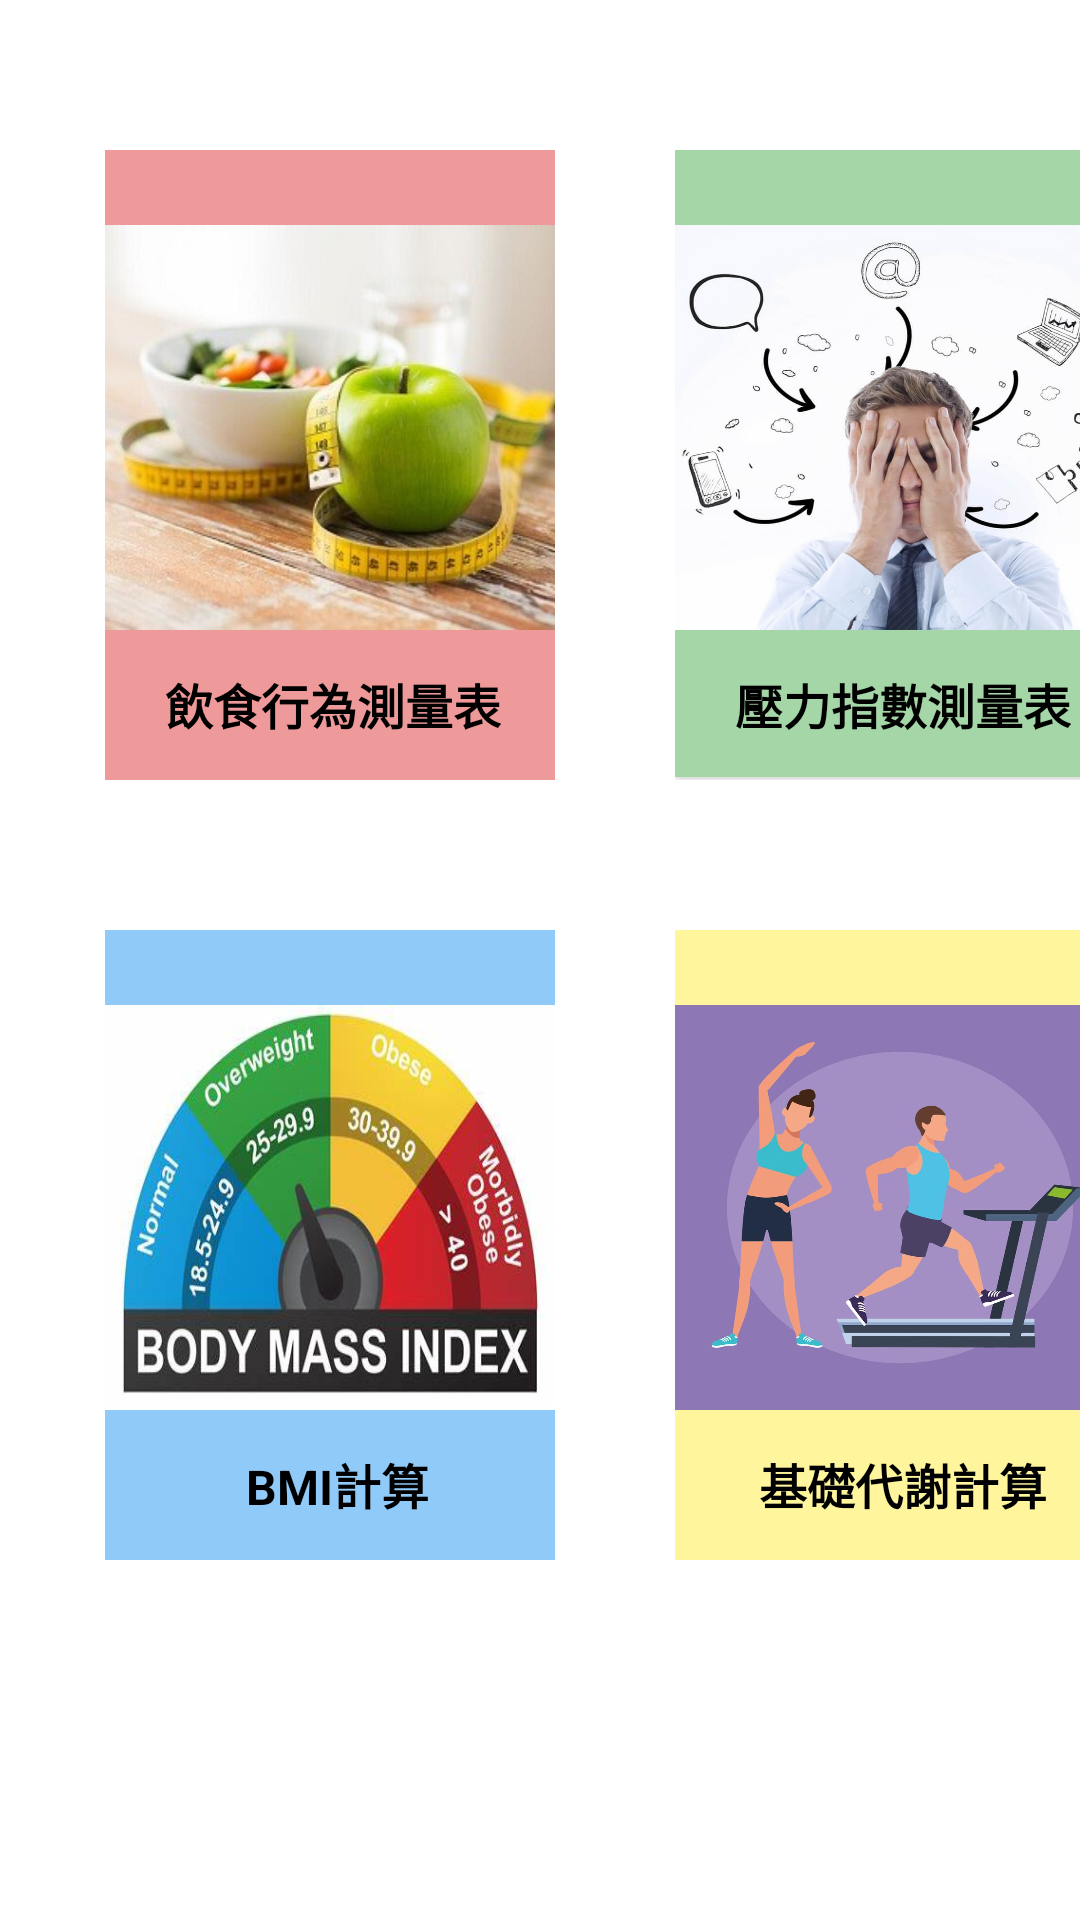

Reconstruct the res/layout file that produces this screen, plus the resources it refers to.
<!-- AndroidManifest.xml: application theme Theme.MyApplication -->
<!-- res/layout/activity_main.xml -->
<?xml version="1.0" encoding="utf-8"?>
<androidx.constraintlayout.widget.ConstraintLayout xmlns:android="http://schemas.android.com/apk/res/android"
    xmlns:app="http://schemas.android.com/apk/res-auto"
    xmlns:tools="http://schemas.android.com/tools"
    android:layout_width="match_parent"
    android:layout_height="match_parent"
    tools:context=".MainActivity">

    <FrameLayout
        android:id="@+id/frameLayout"
        android:layout_width="150dp"
        android:layout_height="210dp"
        android:layout_marginStart="35dp"
        android:layout_marginTop="50dp"
        app:layout_constraintStart_toStartOf="parent"
        app:layout_constraintTop_toTopOf="parent">

        <Button
            android:id="@+id/bn_food"
            android:layout_width="150dp"
            android:layout_height="210dp"
            android:width="150dp"
            android:background="#EF9A9A"
            android:contentDescription="@string/tv_food"
            android:textColor="@color/black"
            android:textSize="14sp"
            android:visibility="visible"
            app:backgroundTint="@null"
            tools:ignore="DuplicateSpeakableTextCheck"
            tools:textAlignment="center"
            tools:textStyle="bold" />

        <ImageView
            android:id="@+id/imageView"
            android:layout_width="160dp"
            android:layout_height="135dp"
            android:layout_marginTop="25dp"
            android:layout_marginEnd="0dp"
            android:contentDescription="@string/todo"
            android:elevation="10dp"
            android:scaleType="fitXY"
            app:srcCompat="@drawable/img_2" />

        <TextView
            android:id="@+id/tv_food"
            android:layout_width="wrap_content"
            android:layout_height="wrap_content"
            android:layout_marginStart="20dp"
            android:layout_marginTop="173dp"
            android:layout_marginEnd="15dp"
            android:elevation="10dp"
            android:text="@string/tv_food"
            android:textColor="@color/black"
            android:textSize="16sp"
            android:textStyle="bold"
            android:visibility="visible"
            tools:ignore="TextContrastCheck"
            tools:textAlignment="center" />

    </FrameLayout>

    <FrameLayout
        android:id="@+id/frameLayout2"
        android:layout_width="150dp"
        android:layout_height="210dp"
        android:layout_marginStart="40dp"
        android:layout_marginTop="50dp"
        app:layout_constraintStart_toEndOf="@+id/frameLayout"
        app:layout_constraintTop_toTopOf="parent">

        <Button
            android:id="@+id/bn_pressure"
            android:layout_width="150dp"
            android:layout_height="209dp"
            android:layout_marginTop="0dp"
            android:background="#A5D6A7"
            android:textColor="@color/black"
            android:textStyle="bold"
            app:backgroundTint="@null"
            tools:ignore="SpeakableTextPresentCheck" />

        <ImageView
            android:id="@+id/imageView2"
            android:layout_width="match_parent"
            android:layout_height="135dp"
            android:layout_marginStart="0dp"
            android:layout_marginTop="25dp"
            android:contentDescription="@string/todo"
            android:elevation="10dp"
            android:scaleType="fitXY"
            app:srcCompat="@drawable/img" />

        <TextView
            android:id="@+id/tv_food2"
            android:layout_width="wrap_content"
            android:layout_height="wrap_content"
            android:layout_marginStart="20dp"
            android:layout_marginTop="173dp"
            android:elevation="20dp"
            android:text="@string/tv_pressure"
            android:textColor="@color/black"
            android:textSize="16sp"
            android:textStyle="bold"
            android:visibility="visible"
            tools:ignore="TextContrastCheck"
            tools:layout_marginEnd="15dp"
            tools:textAlignment="center" />
    </FrameLayout>

    <FrameLayout
        android:id="@+id/frameLayout3"
        android:layout_width="150dp"
        android:layout_height="210dp"
        android:layout_marginStart="35dp"
        android:layout_marginTop="50dp"
        app:layout_constraintStart_toStartOf="parent"
        app:layout_constraintTop_toBottomOf="@+id/frameLayout">

        <Button
            android:id="@+id/bn_BMI"
            android:layout_width="match_parent"
            android:layout_height="210dp"
            android:layout_marginStart="0dp"
            android:background="#90CAF9"
            android:textColor="@color/black"
            android:textStyle="bold"
            app:backgroundTint="@null"
            tools:ignore="ExtraText,SpeakableTextPresentCheck" />

        <ImageView
            android:id="@+id/imageView3"
            android:layout_width="match_parent"
            android:layout_height="135dp"
            android:layout_marginTop="25dp"
            android:layout_marginEnd="0dp"
            android:contentDescription="@string/todo"
            android:elevation="10dp"
            android:scaleType="fitXY"
            app:srcCompat="@drawable/img_1"
            tools:ignore="ImageContrastCheck" />

        <TextView
            android:id="@+id/tv_food5"
            android:layout_width="wrap_content"
            android:layout_height="wrap_content"
            android:layout_marginStart="47dp"
            android:layout_marginTop="173dp"
            android:layout_marginEnd="30dp"
            android:elevation="5dp"
            android:text="@string/tv_BMI"
            android:textColor="@color/black"
            android:textSize="16sp"
            android:textStyle="bold"
            android:visibility="visible"
            tools:ignore="TextContrastCheck"
            tools:textAlignment="center" />

    </FrameLayout>

    <FrameLayout
        android:layout_width="150dp"
        android:layout_height="210dp"
        android:layout_marginStart="40dp"
        android:layout_marginTop="50dp"
        app:layout_constraintStart_toEndOf="@+id/frameLayout3"
        app:layout_constraintTop_toBottomOf="@+id/frameLayout2">

        <Button
            android:id="@+id/bn_BMR"
            android:layout_width="150dp"
            android:layout_height="210dp"
            android:layout_marginStart="0dp"
            android:background="#FFF59D"
            android:textColor="#050505"
            android:textStyle="bold"
            app:backgroundTint="@null"
            tools:ignore="SpeakableTextPresentCheck" />

        <ImageView
            android:id="@+id/imageView4"
            android:layout_width="match_parent"
            android:layout_height="135dp"
            android:layout_marginTop="25dp"
            android:layout_marginEnd="0dp"
            android:contentDescription="@string/todo"
            android:elevation="10dp"
            android:scaleType="fitXY"
            app:srcCompat="@drawable/img_3"
            tools:ignore="ImageContrastCheck" />

        <TextView
            android:id="@+id/tv_food6"
            android:layout_width="wrap_content"
            android:layout_height="wrap_content"
            android:layout_marginStart="28dp"
            android:layout_marginTop="173dp"
            android:layout_marginEnd="20dp"
            android:elevation="10dp"
            android:text="@string/tv_BMR"
            android:textColor="@color/black"
            android:textSize="16sp"
            android:textStyle="bold"
            android:visibility="visible"
            tools:ignore="TextContrastCheck"
            tools:textAlignment="center" />

    </FrameLayout>

</androidx.constraintlayout.widget.ConstraintLayout>
<!-- resources referenced by this layout -->
<resources>
  <color name="black">#FF000000</color>
  <!-- drawable img: png bitmap (drawable-v24, 452622 bytes) -->
  <!-- drawable img_1: png bitmap (drawable-v24, 179709 bytes) -->
  <!-- drawable img_2: png bitmap (drawable-v24, 158138 bytes) -->
  <!-- drawable img_3: png bitmap (drawable-v24, 390396 bytes) -->
  <string name="todo">TODO</string>
  <string name="tv_BMI">BMI計算</string>
  <string name="tv_BMR">基礎代謝計算</string>
  <string name="tv_food">飲食行為測量表</string>
  <string name="tv_pressure">壓力指數測量表</string>
  <style name="Theme.MyApplication" parent="Theme.MaterialComponents.DayNight.DarkActionBar">
          
          <item name="colorPrimary">#C9A2CF6E</item>
          <item name="colorPrimaryVariant">#004D40</item>
          <item name="colorOnPrimary">@color/white</item>
          
          <item name="colorSecondary">@color/teal_200</item>
          <item name="colorSecondaryVariant">@color/teal_700</item>
          <item name="colorOnSecondary">@color/black</item>
          
          <item name="android:statusBarColor" tools:targetApi="l">?attr/colorPrimaryVariant</item>
          
      </style>
  <color name="white">#FFFFFFFF</color>
  <color name="teal_200">#FF03DAC5</color>
  <color name="teal_700">#FF018786</color>
</resources>
